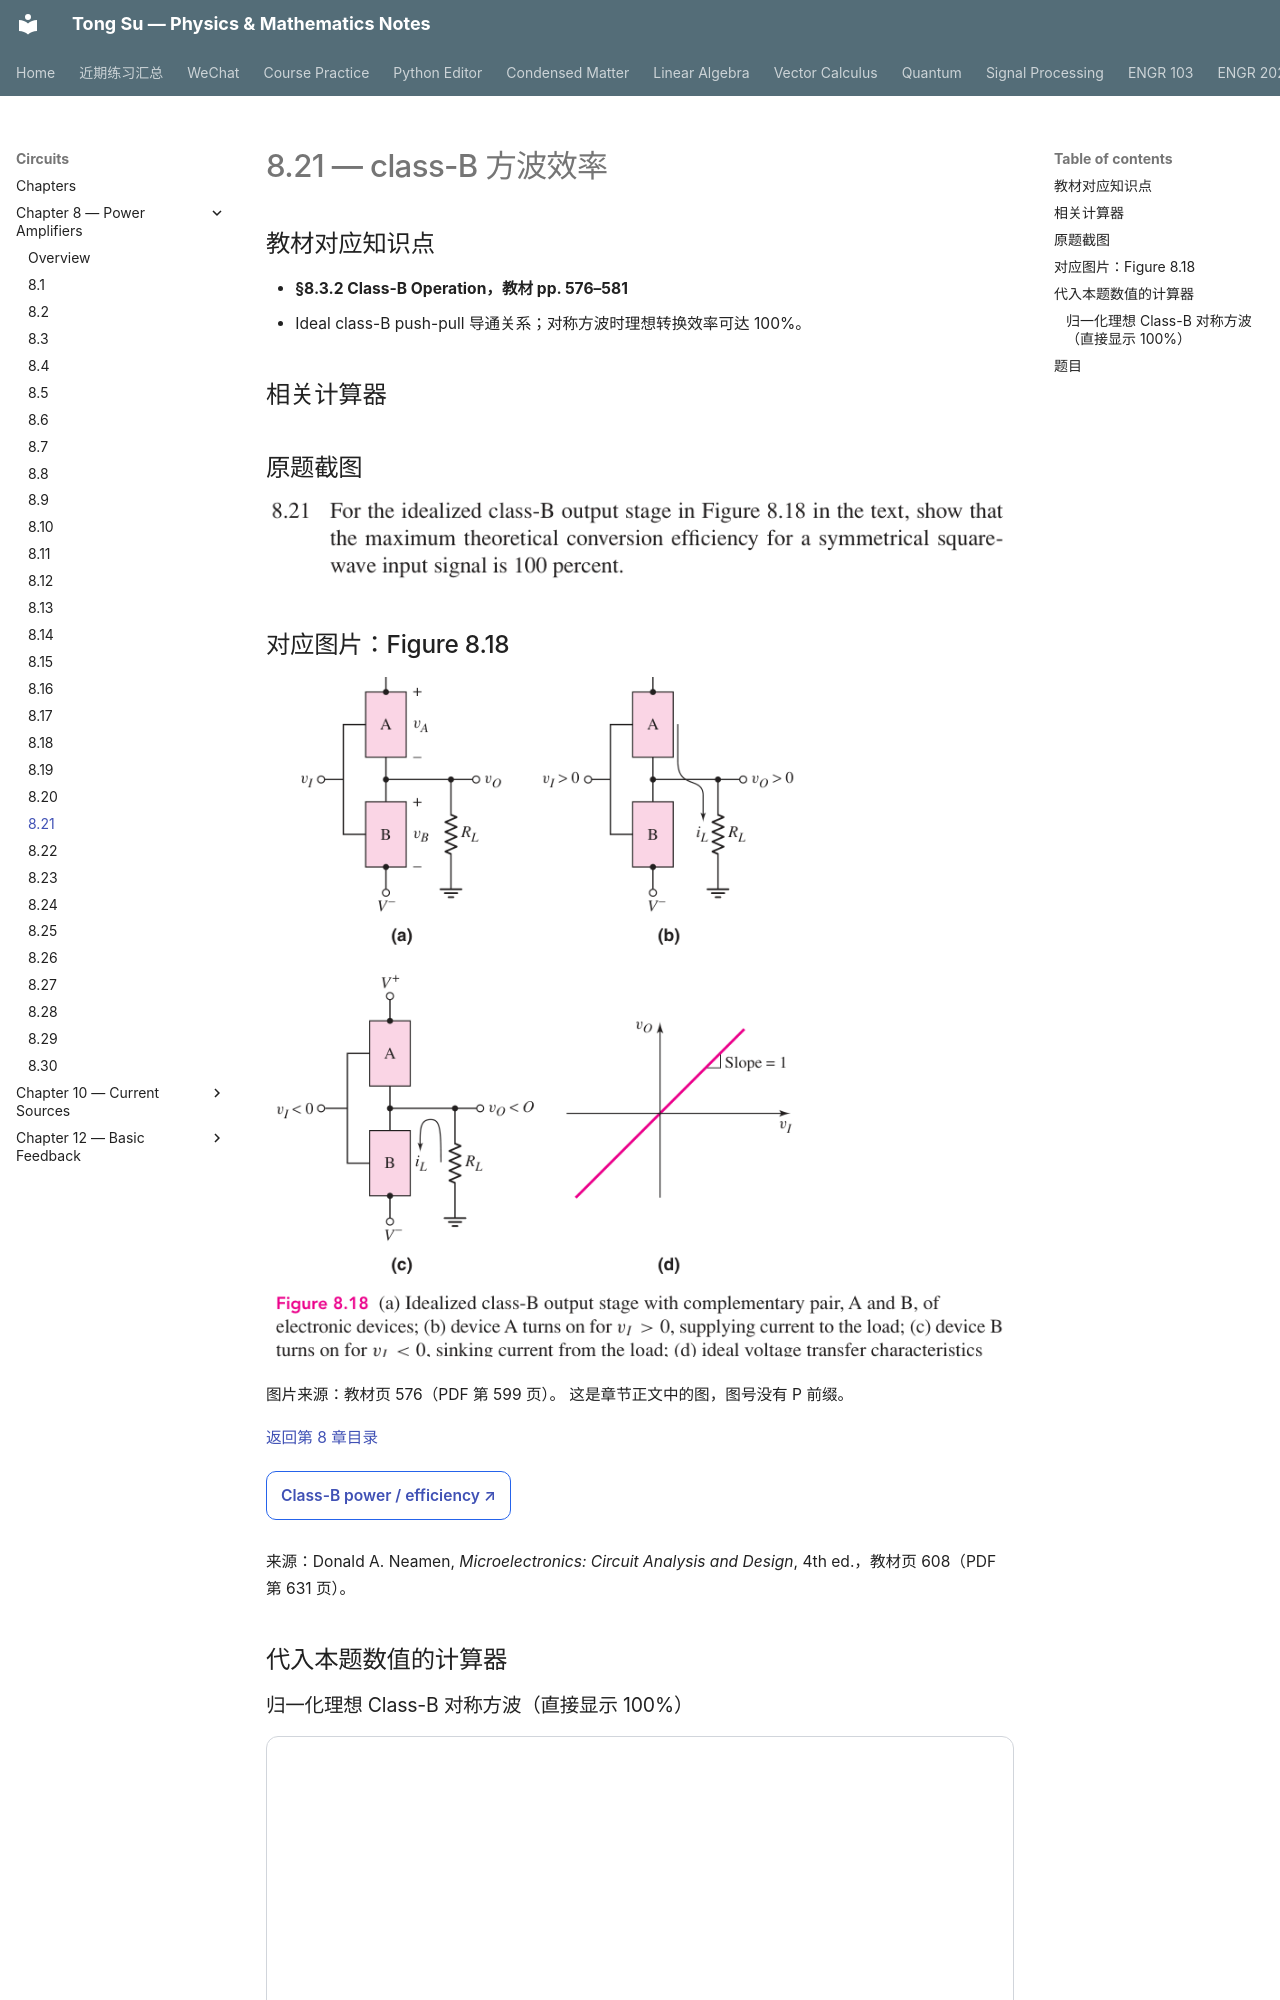

repository: OutisNemosseus/zhihu-physics-notes · page: circuits/power-amplifiers/8-21/index.html · generator: mkdocs

# 8.21 — class-B 方波效率


## 教材对应知识点

- **§8.3.2 Class-B Operation，教材 pp. 576–581**
- Ideal class-B push-pull 导通关系；对称方波时理想转换效率可达 100%。

## 相关计算器

## 原题截图

![题目 8.21 原文](../../assets/images/ch8/problem-8-21.webp)

## 对应图片：Figure 8.18

![Figure 8.18](../../assets/images/ch8/fig-8-18.webp)

图片来源：教材页 576（PDF 第 599 页）。 这是章节正文中的图，图号没有 P 前缀。

[返回第 8 章目录](index.md)

<div style="margin:0.5rem 0 1.2rem 0;">
<a href="../../../tools/chapter8-calculators.html#classb" target="_blank" rel="noopener" style="display:inline-block;margin:0.2rem 0.35rem 0.2rem 0;padding:0.5rem 0.7rem;border:1px solid #2563eb;border-radius:0.5rem;text-decoration:none;font-weight:600;">Class-B power / efficiency ↗</a>
</div>

来源：Donald A. Neamen, *Microelectronics: Circuit Analysis and Design*, 4th ed.，教材页 608（PDF 第 631 页）。

<!-- instantiated-calculator -->
## 代入本题数值的计算器
